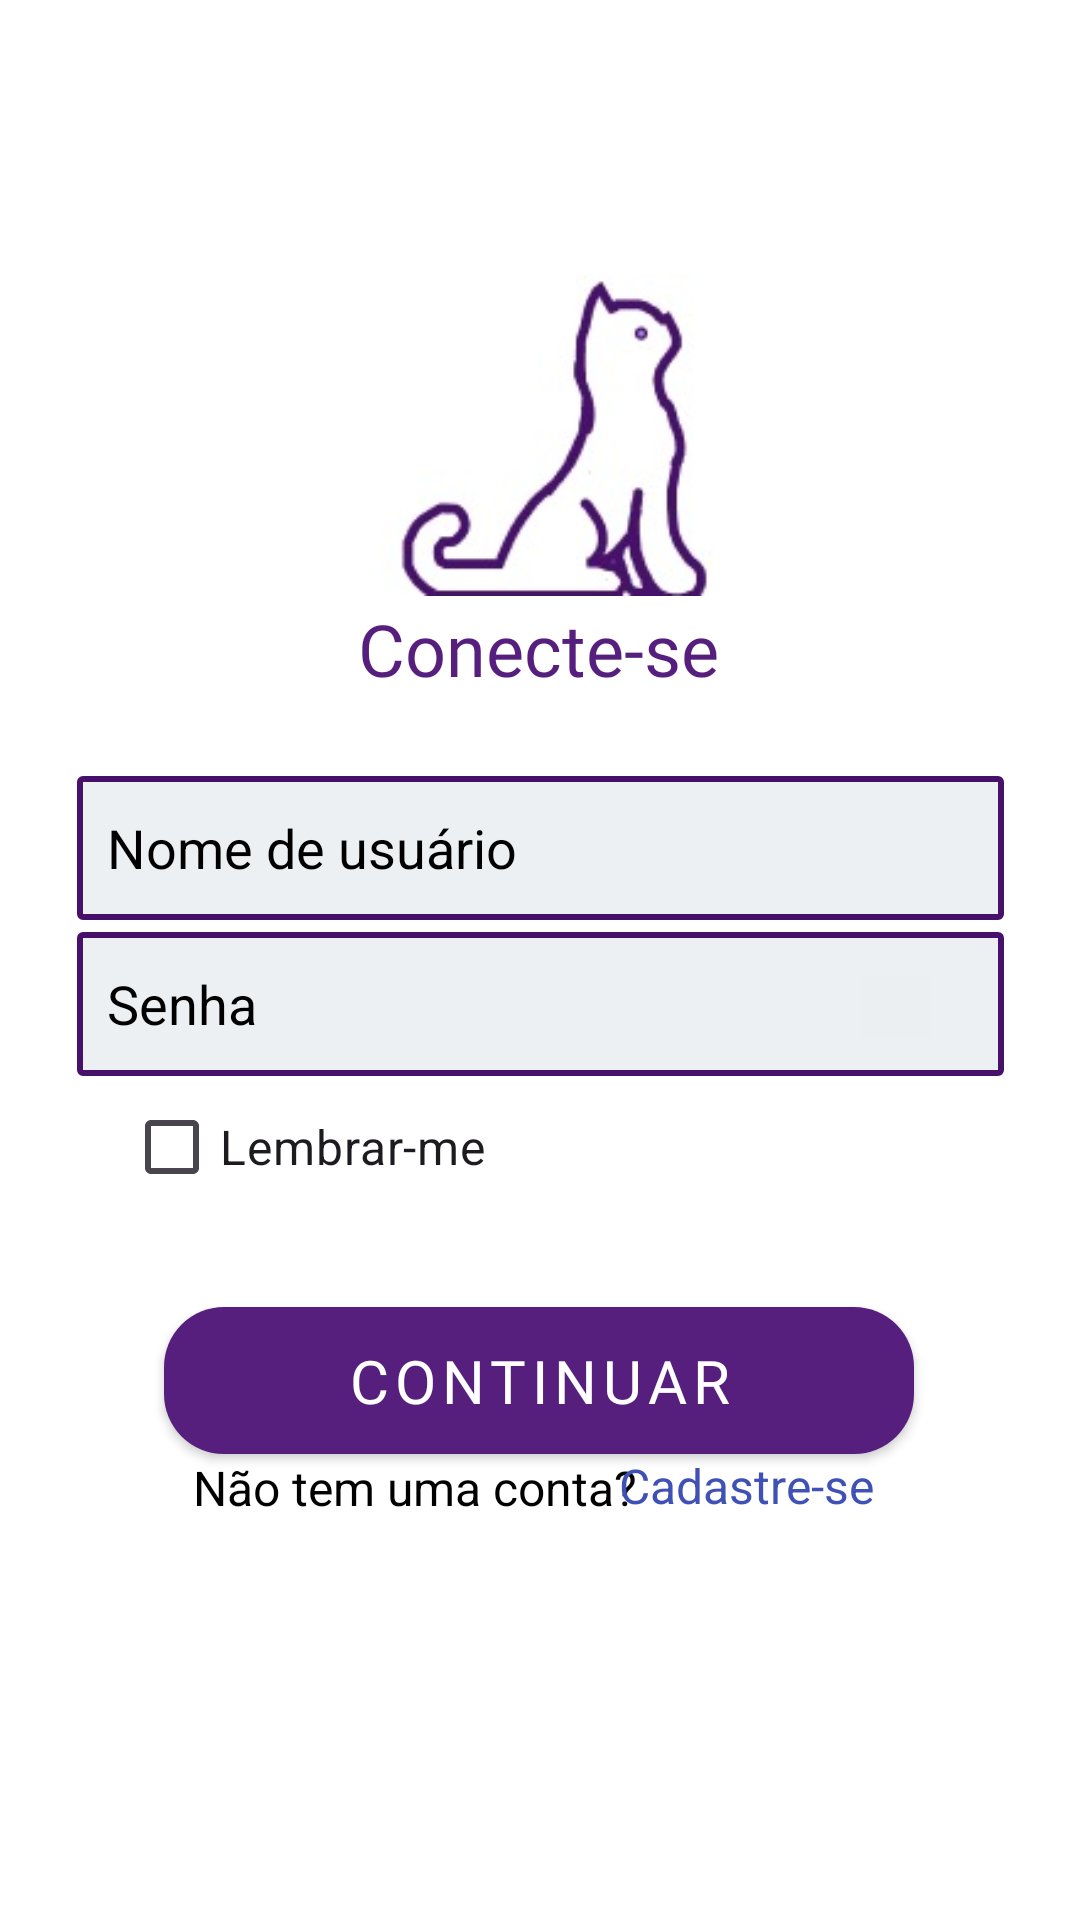

The Android layout XML behind this screen, and the referenced resources:
<!-- AndroidManifest.xml: application theme Base.Theme.CatSafe -->
<!-- res/layout/activity_login.xml -->
<?xml version="1.0" encoding="utf-8"?>
<androidx.constraintlayout.widget.ConstraintLayout xmlns:android="http://schemas.android.com/apk/res/android"
    xmlns:app="http://schemas.android.com/apk/res-auto"
    xmlns:tools="http://schemas.android.com/tools"
    android:layout_width="match_parent"
    android:layout_height="match_parent"
    android:background="#FFFFFF"
    tools:context="com.example.catsafe.LoginActivity"
    tools:ignore="ExtraText,MissingDefaultResource">

    <EditText
        android:id="@+id/TextUsername"
        android:layout_width="309dp"
        android:layout_height="48sp"
        android:layout_alignParentStart="true"
        android:layout_alignParentTop="true"
        android:layout_alignParentEnd="true"
        android:textColorHint="@color/black"
        android:layout_alignParentBottom="true"
        android:textColor="@color/black"
        android:background="@drawable/custom_borda"
        android:drawableTint="@color/roxo_claro"
        android:ems="10"
        android:gravity="center_vertical"
        android:hint="Nome de usuário"
        android:inputType="text"
        android:paddingStart="10dp"
        android:textSize="18sp"
        app:layout_constraintBottom_toBottomOf="parent"
        app:layout_constraintEnd_toEndOf="parent"
        app:layout_constraintStart_toStartOf="parent"
        app:layout_constraintTop_toTopOf="parent"
        app:layout_constraintVertical_bias="0.437" />


    <EditText
        android:id="@+id/editTextText_senha"
        android:layout_width="309dp"
        android:layout_height="48dp"
        android:layout_alignParentStart="true"
        android:layout_alignParentTop="true"
        android:layout_alignParentEnd="true"
        android:layout_alignParentBottom="true"
        android:width="309dp"
        android:textColor="@color/black"
        android:textColorHint="@color/black"
        android:background="@drawable/custom_borda"
        android:drawableTint="@color/roxo_claro"
        android:ems="10"
        android:gravity="center_vertical"
        android:hint="Senha"
        android:inputType="textPassword"
        android:paddingStart="10dp"
        android:textSize="18sp"
        app:layout_constraintBottom_toBottomOf="parent"
        app:layout_constraintEnd_toEndOf="parent"
        app:layout_constraintStart_toStartOf="parent"
        app:layout_constraintTop_toTopOf="parent"
        app:layout_constraintVertical_bias="0.525" />

    <ImageView
        android:id="@+id/imageView2_logo"
        android:layout_width="112dp"
        android:layout_height="114dp"
        android:layout_marginTop="88dp"
        app:layout_constraintEnd_toEndOf="parent"
        app:layout_constraintHorizontal_bias="0.511"
        app:layout_constraintStart_toStartOf="parent"
        app:layout_constraintTop_toTopOf="parent"
        app:srcCompat="@drawable/logo_login" />

    <TextView
        android:id="@+id/textView3_fraselogo"
        android:layout_width="wrap_content"
        android:layout_height="wrap_content"
        android:layout_marginTop="112dp"
        android:fontFamily="@font/alfa_slab_one"
        android:text="Conecte-se"
        android:textColor="@color/roxo_claro"
        android:textSize="24sp"
        app:layout_constraintEnd_toEndOf="parent"
        app:layout_constraintHorizontal_bias="0.498"
        app:layout_constraintStart_toStartOf="parent"
        app:layout_constraintTop_toTopOf="@+id/imageView2_logo" />a

    <Button
        android:id="@+id/button_continuar2"
        android:layout_width="250dp"
        android:layout_height="49sp"
        android:background="@drawable/botao_continuar"
        android:fontFamily="@font/alfa_slab_one"
        android:gravity="center"
        android:padding="10dp"
        android:text="Continuar"
        android:textColor="#FFFFFF"
        android:letterSpacing="0.1"
        android:textSize="20dp"
        app:layout_constraintBottom_toBottomOf="parent"
        app:layout_constraintEnd_toEndOf="parent"
        app:layout_constraintHorizontal_bias="0.496"
        app:layout_constraintStart_toStartOf="parent"
        app:layout_constraintTop_toTopOf="parent"
        app:layout_constraintVertical_bias="0.737" />

    <ImageButton
        android:id="@+id/imageButton3_olhoAberto"
        android:layout_width="24dp"
        android:layout_height="21dp"
        android:background="@color/white"
        android:backgroundTint="#EBEFF2"
        android:scaleType="fitStart"
        app:layout_constraintBottom_toBottomOf="parent"
        app:layout_constraintEnd_toEndOf="parent"
        app:layout_constraintHorizontal_bias="0.852"
        app:layout_constraintStart_toStartOf="parent"
        app:layout_constraintTop_toTopOf="parent"
        app:layout_constraintVertical_bias="0.525"
        app:srcCompat="@drawable/olhoaberto" />

    <CheckBox
        android:id="@+id/checkBox2"
        android:layout_width="135dp"
        android:layout_height="24dp"
        android:buttonTint="@color/roxo_claro"
        android:text="Lembrar-me"
        android:textSize="16sp"
        app:layout_constraintBottom_toBottomOf="parent"
        app:layout_constraintEnd_toEndOf="parent"
        app:layout_constraintHorizontal_bias="0.184"
        app:layout_constraintStart_toStartOf="parent"
        app:layout_constraintTop_toTopOf="parent"
        app:layout_constraintVertical_bias="0.601" />

    <TextView
        android:id="@+id/textView2"
        android:layout_width="wrap_content"
        android:layout_height="48sp"
        android:layout_marginTop="28dp"
        android:text="Não tem uma conta?"
        android:textColor="@color/black"
        android:textSize="16sp"
        app:layout_constraintBottom_toBottomOf="parent"
        app:layout_constraintEnd_toEndOf="parent"
        app:layout_constraintHorizontal_bias="0.304"
        app:layout_constraintStart_toStartOf="parent"
        app:layout_constraintTop_toTopOf="parent"
        app:layout_constraintVertical_bias="0.81" />

    <TextView
        android:id="@+id/textView_cadastro"
        android:layout_width="wrap_content"
        android:layout_height="48sp"
        android:clickable="true"
        android:text="Cadastre-se"
        android:textColor="#3F51B5"
        android:textSize="16sp"
        app:layout_constraintBottom_toBottomOf="parent"
        app:layout_constraintEnd_toEndOf="parent"
        app:layout_constraintHorizontal_bias="0.75"
        app:layout_constraintStart_toStartOf="parent"
        app:layout_constraintTop_toTopOf="parent"
        app:layout_constraintVertical_bias="0.818" />

</androidx.constraintlayout.widget.ConstraintLayout>
<!-- resources referenced by this layout -->
<resources>
  <color name="black">#FF000000</color>
  <color name="roxo_claro">#561F7D</color>
  <color name="white">#FFFFFFFF</color>
  <!-- drawable botao_continuar (drawable) -->
  <?xml version="1.0" encoding="utf-8"?>
  <shape xmlns:android="http://schemas.android.com/apk/res/android">
      <corners android:radius="20sp"></corners>
      <solid android:color="@color/roxo_claro"></solid>
  
  </shape>
  <!-- drawable custom_borda (drawable) -->
  <?xml version="1.0" encoding="utf-8"?>
  <shape xmlns:android="http://schemas.android.com/apk/res/android">
      <stroke
          android:width="2dp"
          android:color="@color/roxo_escuro">
      </stroke>
      <corners
          android:radius="1dp">
      </corners>
  
      <solid
          android:color="#ECF0F3">
      </solid>
  </shape>
  <!-- drawable logo_login: jpeg bitmap (drawable, 5877 bytes) -->
  <style name="Base.Theme.CatSafe" parent="Theme.MaterialComponents.Light.NoActionBar">
          <item name="colorPrimary">#47106B</item> 
          <item name="colorPrimaryVariant">#561F7D</item> 
          <item name="colorOnPrimary">#FFFFFF</item> 
          <item name="colorSecondary">#D9D9D9</item> 
          <item name="colorAccent">#FF000000</item> 
      </style>
  <color name="roxo_escuro">#47106B</color>
</resources>
